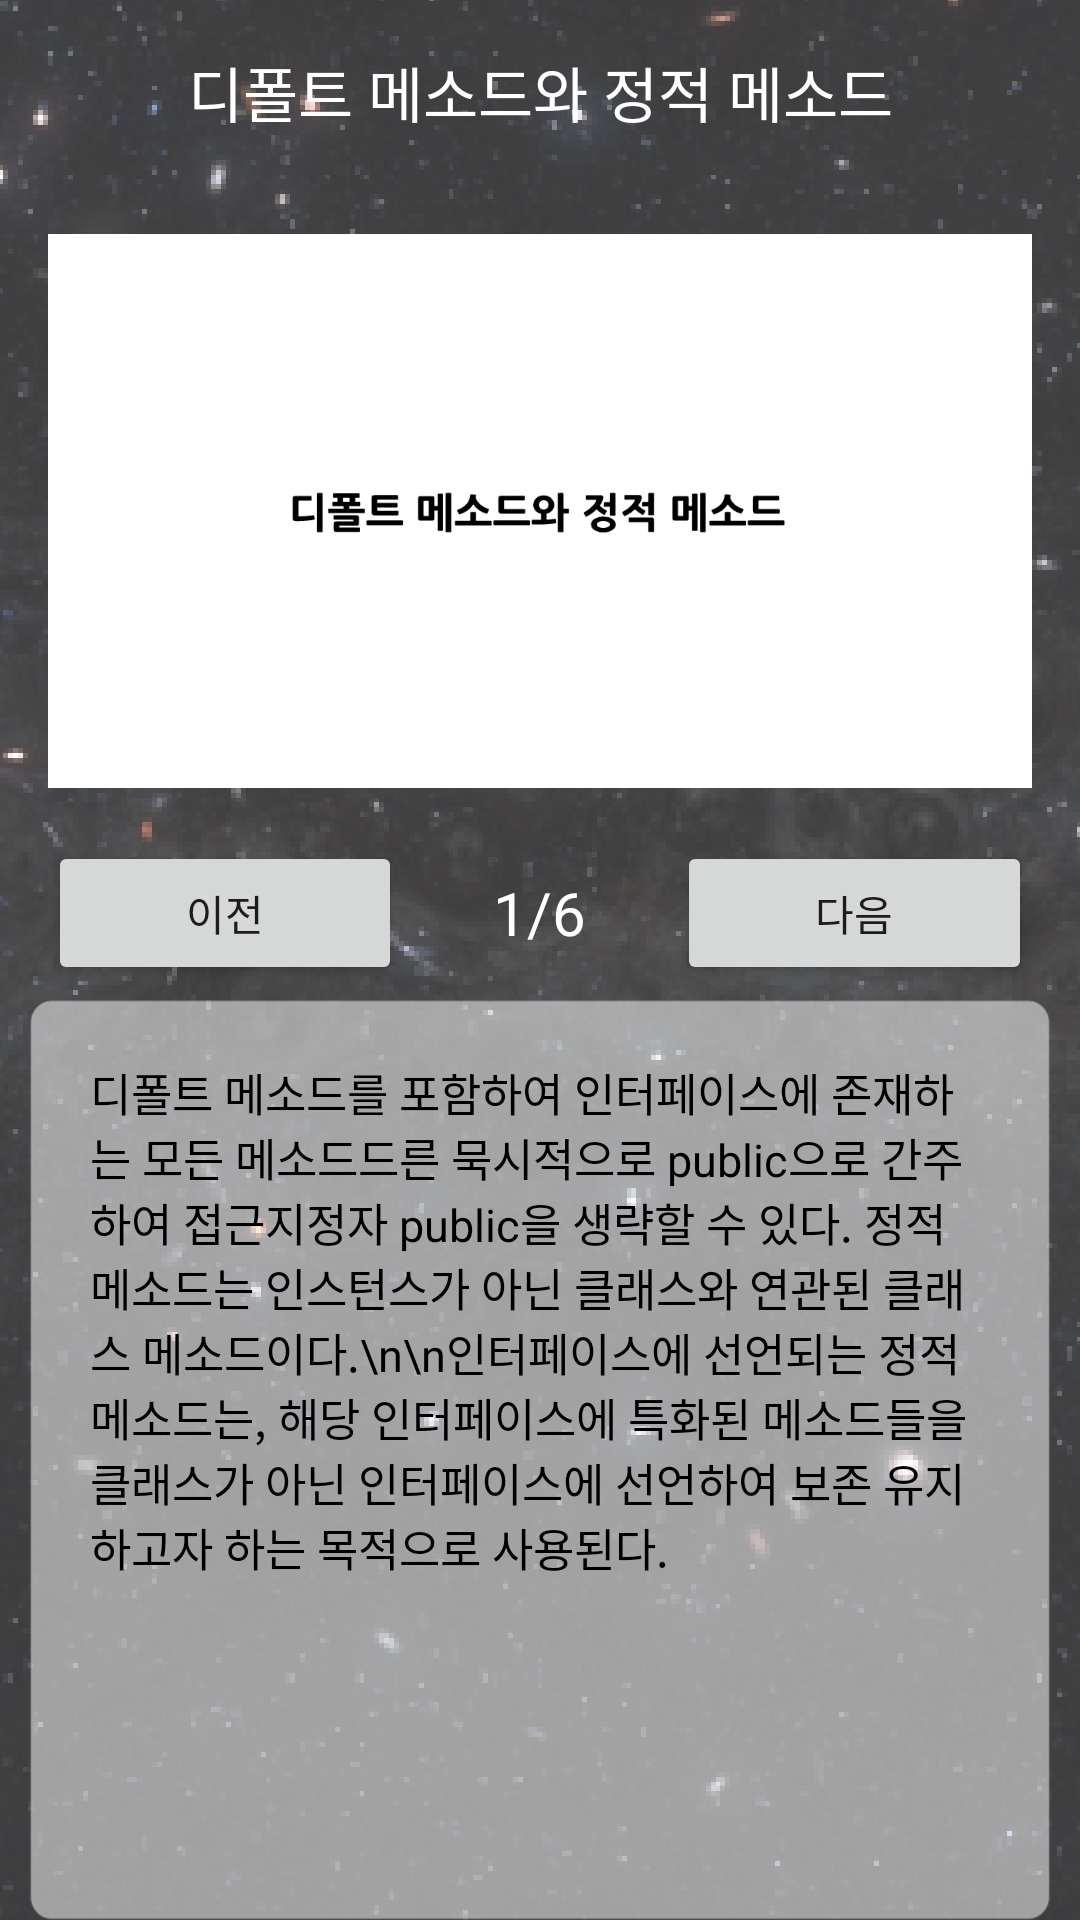

Layout XML and referenced resources for this Android screen:
<!-- AndroidManifest.xml: application theme AppTheme -->
<!-- res/layout/activity_interface_contents_4.xml -->
<?xml version="1.0" encoding="utf-8"?>
<RelativeLayout xmlns:android="http://schemas.android.com/apk/res/android"
    xmlns:app="http://schemas.android.com/apk/res-auto"
    xmlns:tools="http://schemas.android.com/tools"
    android:layout_width="match_parent"
    android:layout_height="match_parent"
    android:background="@drawable/bg"
    tools:context=".Parent_contents_1">

    <LinearLayout
        android:id="@+id/title_4"
        android:layout_width="match_parent"
        android:layout_height="wrap_content"
        android:orientation="horizontal">

        <TextView
            android:id="@+id/title_interface_4"
            android:layout_width="wrap_content"
            android:layout_height="wrap_content"
            android:textColor="#FFFFFF"
            android:textSize="20dp"
            android:layout_marginTop="16dp"
            android:layout_weight="1"
            android:gravity="center|center_horizontal"
            android:text="디폴트 메소드와 정적 메소드" />
    </LinearLayout>

    <ImageView
        android:id="@+id/slide_4"
        android:layout_width="wrap_content"
        android:layout_height="220dp"
        android:layout_below="@+id/title_4"
        android:layout_marginLeft="16dp"
        android:layout_marginTop="15dp"
        android:layout_marginRight="16dp"
        app:srcCompat="@drawable/slide_interface__20_" />
    ​
    <LinearLayout
        android:id="@+id/btn_linear_4"
        android:layout_width="match_parent"
        android:layout_height="wrap_content"
        android:layout_below="@+id/slide_4">
        ​
        <Button
            android:id="@+id/before_btn_4"
            android:layout_width="wrap_content"
            android:layout_height="wrap_content"
            android:layout_gravity="left"
            android:layout_marginLeft="16dp"
            android:text="이전"
            android:layout_weight="1"/>
        ​
        <TextView
            android:id="@+id/page_text_4"
            android:layout_width="wrap_content"
            android:layout_height="wrap_content"
            android:layout_gravity="center"
            android:layout_weight="2"
            android:gravity="center|center_horizontal"
            android:textSize="20dp"
            android:text="1/6"
            android:textColor="#FFFFFF" />
        ​
        <Button
            android:id="@+id/next_btn_4"
            android:layout_width="wrap_content"
            android:layout_height="wrap_content"
            android:layout_marginRight="16dp"
            android:layout_gravity="right"
            android:layout_weight="1"
            android:text="다음" />
        ​
    </LinearLayout>
    ​
    <ScrollView
        android:id="@+id/scroll_4"
        android:layout_width="match_parent"
        android:layout_height="320dp"
        android:layout_below="@+id/btn_linear_4"
        android:background="@drawable/scroll_textview"
        android:layout_gravity="center"
        android:layout_marginLeft="10dp"
        android:layout_marginTop="5dp"
        android:padding="20dp"
        android:layout_marginRight="10dp">
        ​
        <LinearLayout
            android:layout_width="match_parent"
            android:layout_height="wrap_content"
            android:orientation="vertical" >

            <TextView
                android:id="@+id/textView5"
                android:layout_width="match_parent"
                android:layout_height="wrap_content"
                android:textColor="#000000"
                android:textSize="15dp"
                android:text="디폴트 메소드를 포함하여 인터페이스에 존재하는 모든 메소드드른 묵시적으로 public으로 간주하여 접근지정자 public을 생략할 수 있다. 정적 메소드는 인스턴스가 아닌 클래스와 연관된 클래스 메소드이다.\n\n인터페이스에 선언되는 정적 메소드는, 해당 인터페이스에 특화된 메소드들을 클래스가 아닌 인터페이스에 선언하여 보존 유지하고자 하는 목적으로 사용된다." />
        </LinearLayout>
    </ScrollView>
    ​
    <LinearLayout
        android:id="@+id/link_collection"
        android:layout_width="match_parent"
        android:layout_height="wrap_content"
        android:layout_below="@+id/scroll_4"
        android:layout_marginTop="16dp"
        android:layout_marginBottom="16dp"
        android:orientation="horizontal">

        <ImageButton
            android:id="@+id/link_btn_i4_1"
            android:layout_width="125dp"
            android:layout_height="80dp"
            android:layout_marginStart="16dp"
            android:layout_marginLeft="16dp"
            android:layout_marginTop="0dp"
            android:background="@color/transparent"
            android:scaleType="fitXY"
            app:srcCompat="@drawable/link_pink" />

        <ImageButton
            android:id="@+id/link_btn_i4_2"
            android:layout_width="125dp"
            android:layout_height="80dp"
            android:background="@color/transparent"
            android:scaleType="fitXY"
            app:srcCompat="@drawable/link_blue" />

        <ImageButton
            android:id="@+id/link_btn_i4_3"
            android:layout_width="125dp"
            android:layout_height="80dp"
            android:background="@color/transparent"
            android:scaleType="fitXY"
            app:srcCompat="@drawable/link_green" />
    </LinearLayout>
    ​
    ​
</RelativeLayout>
<!-- resources referenced by this layout -->
<resources>
  <color name="transparent">#00FFFFFF</color>
  <!-- drawable bg: png bitmap (drawable-hdpi, 330356 bytes) -->
  <!-- drawable link_blue: png bitmap (drawable-v24, 9109 bytes) -->
  <!-- drawable link_green: png bitmap (drawable-v24, 9520 bytes) -->
  <!-- drawable link_pink: png bitmap (drawable-v24, 9723 bytes) -->
  <!-- drawable scroll_textview: png bitmap (drawable-hdpi, 35851 bytes) -->
  <!-- drawable slide_interface__20_: png bitmap (drawable, 6533 bytes) -->
  <style name="AppTheme" parent="Theme.AppCompat.Light.DarkActionBar">
          
          <item name="colorPrimary">@color/colorPrimary</item>
          <item name="colorPrimaryDark">@color/colorPrimaryDark</item>
          <item name="colorAccent">@color/colorAccent</item>
  
          
          <item name="windowActionBarOverlay">true</item>
          <item name="actionBarStyle">@style/ActionBarTheme</item>
          
      </style>
  <color name="colorPrimary">#6200EE</color>
  <color name="colorPrimaryDark">#000000</color>
  <color name="colorAccent">#03DAC5</color>
  <style name="ActionBarTheme" parent="Theme.AppCompat.Light.DarkActionBar">
          <item name="android:background">@color/transparent</item>
      </style>
</resources>
